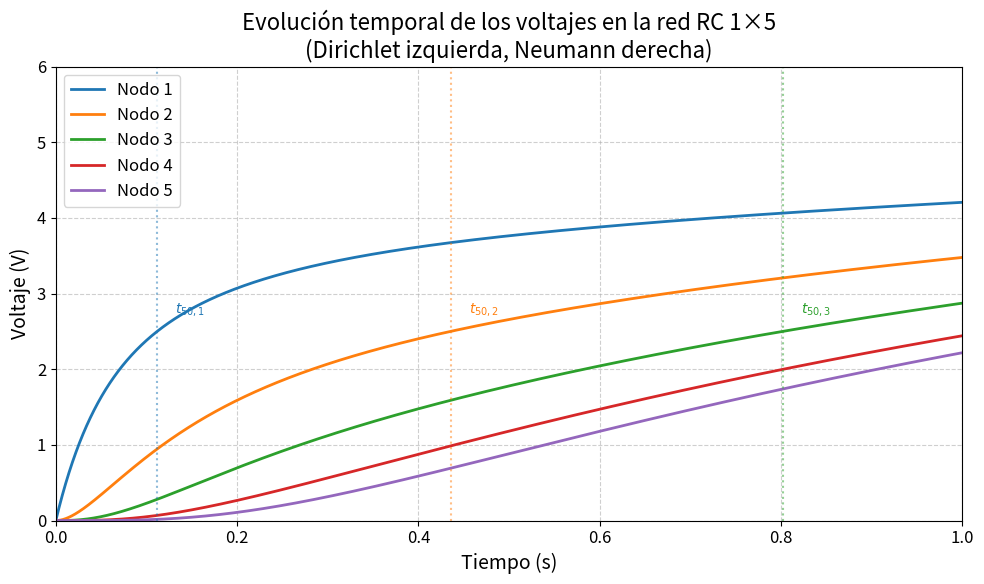

The script that saved this image:
# ============================================================
# SIMULACIÓN DE RED RC 1x5 CON NEUMANN EN EXTREMO DERECHO
# ============================================================
# Autor: Fernando Mellado C.
# Descripción: Implementación del método RK4 para resolver
# el sistema de EDOs acopladas de una red RC de 5 nodos.
# Condiciones de frontera:
#   - Nodo 1: Dirichlet (V = V_frontera)
#   - Nodo 5: Neumann (flujo nulo, circuito abierto)
# ============================================================

import numpy as np
import matplotlib.pyplot as plt
from matplotlib import rcParams

# Configuración de estilo para gráficas
rcParams['font.size'] = 12
rcParams['axes.grid'] = True
rcParams['grid.linestyle'] = '--'
rcParams['grid.alpha'] = 0.7

# ============================================================
# 1. PARÁMETROS DEL SISTEMA
# ============================================================
R = 10e3          # Resistencia (Ω)
C = 10e-6         # Capacitancia (F)
tau = R * C       # Constante de tiempo (s) -> 0.1 s

V_frontera = 5.0  # Voltaje aplicado en el nodo 1 (V)
V0 = np.zeros(5)  # Condición inicial: todos los nodos a 0V
t_final = 1.0     # Tiempo total de simulación (s)
dt = 1e-4         # Paso de integración (s)

# Número de pasos
N_steps = int(t_final / dt)

# ============================================================
# 2. DEFINICIÓN DEL SISTEMA DE EDOs
# ============================================================
# Vector de estado: V = [V1, V2, V3, V4, V5]
# Fronteras:
#   - Nodo 1 (izquierda): Dirichlet -> V0 = V_frontera
#   - Nodo 5 (derecha): Neumann -> flujo nulo (circuito abierto)

def derivadas(V, t):
    """
    Calcula las derivadas dV/dt para el sistema 1x5.
    V: vector de voltajes [V1, V2, V3, V4, V5]
    t: tiempo (no se usa explícitamente, pero se mantiene por compatibilidad)
    """
    # Condición de frontera izquierda (Dirichlet)
    V_izq = V_frontera
    
    # Nodo 1 (conectado a V_izq y V2)
    dV1 = (1/tau) * (V_izq - 2*V[0] + V[1])
    
    # Nodos interiores (2, 3, 4)
    dV2 = (1/tau) * (V[0] - 2*V[1] + V[2])
    dV3 = (1/tau) * (V[1] - 2*V[2] + V[3])
    dV4 = (1/tau) * (V[2] - 2*V[3] + V[4])
    
    # Nodo 5 (extremo derecho, Neumann: solo conectado a V4)
    dV5 = (1/tau) * (V[3] - V[4])
    
    return np.array([dV1, dV2, dV3, dV4, dV5])

# ============================================================
# 3. MÉTODO RK4 (IMPLEMENTACIÓN MANUAL)
# ============================================================
def rk4_step(V, t, dt):
    """
    Un paso del método de Runge-Kutta de cuarto orden.
    """
    k1 = derivadas(V, t)
    k2 = derivadas(V + 0.5*dt*k1, t + 0.5*dt)
    k3 = derivadas(V + 0.5*dt*k2, t + 0.5*dt)
    k4 = derivadas(V + dt*k3, t + dt)
    
    V_new = V + (dt/6.0) * (k1 + 2*k2 + 2*k3 + k4)
    return V_new

# ============================================================
# 4. EJECUTAR LA SIMULACIÓN
# ============================================================
# Inicializar arreglos para almacenar resultados
tiempos = np.linspace(0, t_final, N_steps + 1)
V_hist = np.zeros((N_steps + 1, 5))
V_hist[0, :] = V0

# Bucle principal de integración
V_actual = V0.copy()
for i in range(N_steps):
    V_actual = rk4_step(V_actual, tiempos[i], dt)
    V_hist[i + 1, :] = V_actual

# ============================================================
# 5. CÁLCULO DE TIEMPOS DE SUBIDA (t_50)
# ============================================================
def tiempo_subida_50(serie, V_final, tiempo):
    """
    Calcula el tiempo en que la señal alcanza el 50% del valor final.
    """
    umbral = 0.5 * V_final
    idx = np.where(serie >= umbral)[0]
    if len(idx) > 0:
        return tiempo[idx[0]]
    else:
        return np.nan

V_final_esperado = V_frontera
t50 = []
for i in range(5):
    t = tiempo_subida_50(V_hist[:, i], V_final_esperado, tiempos)
    t50.append(t)

# ============================================================
# 6. GENERACIÓN DE GRÁFICAS
# ============================================================
# Figura 1: Evolución temporal de los 5 nodos
fig1, ax1 = plt.subplots(figsize=(10, 6))

colores = ['#1f77b4', '#ff7f0e', '#2ca02c', '#d62728', '#9467bd']
etiquetas = ['Nodo 1', 'Nodo 2', 'Nodo 3', 'Nodo 4', 'Nodo 5']

for i in range(5):
    ax1.plot(tiempos, V_hist[:, i], color=colores[i], 
             label=etiquetas[i], linewidth=2)

ax1.set_xlabel('Tiempo (s)', fontsize=14)
ax1.set_ylabel('Voltaje (V)', fontsize=14)
ax1.set_title('Evolución temporal de los voltajes en la red RC 1×5\n(Dirichlet izquierda, Neumann derecha)', fontsize=16)
ax1.legend(loc='upper left', fontsize=12)
ax1.grid(True, linestyle='--', alpha=0.6)

# Anotar los tiempos de subida al 50%
for i in range(5):
    if not np.isnan(t50[i]):
        ax1.axvline(x=t50[i], color=colores[i], linestyle=':', alpha=0.5)
        ax1.text(t50[i] + 0.02, V_final_esperado * 0.55, 
                 f'$t_{{50,{i+1}}}$', fontsize=10, color=colores[i])

ax1.set_xlim(0, 1.0)
ax1.set_ylim(0, 6.0)

plt.tight_layout()
plt.savefig('simulacion_red_1x5_neumann.png', dpi=300, bbox_inches='tight')
plt.show()

# ============================================================
# 7. IMPRESIÓN DE RESULTADOS
# ============================================================
print("=" * 60)
print("RESULTADOS DE LA SIMULACIÓN - RED RC 1×5")
print("(Dirichlet izquierda, Neumann derecha)")
print("=" * 60)
print(f"Parámetros: R = {R/1000:.1f} kΩ, C = {C*1e6:.1f} µF, τ = {tau:.3f} s")
print(f"Voltaje de frontera: {V_frontera:.1f} V")
print("-" * 60)
print("Tiempos de subida al 50% (t_50):")
print("-" * 60)
for i in range(5):
    if not np.isnan(t50[i]):
        print(f"  Nodo {i+1}: {t50[i]:.4f} s")
    else:
        print(f"  Nodo {i+1}: No alcanzó el 50%")
print("=" * 60)

# ============================================================
# 8. VERIFICACIÓN DE LA EQUIVALENCIA
# ============================================================
h = 0.01  # m (espaciado de la malla)
alpha_equivalente = h**2 / tau

print("\n" + "=" * 60)
print("VERIFICACIÓN DE LA EQUIVALENCIA FUNDAMENTAL")
print("=" * 60)
print(f"Espaciado de la malla: h = {h*100:.1f} cm = {h:.3f} m")
print(f"Constante de tiempo: τ = RC = {tau:.3f} s")
print(f"Difusividad equivalente: α = h²/τ = {alpha_equivalente:.2e} m²/s")
print("=" * 60)

# ============================================================
# 9. EXPORTAR DATOS
# ============================================================
datos = np.column_stack([tiempos, V_hist])
np.savetxt('simulacion_red_1x5_neumann.csv', datos, 
           delimiter=',', 
           header='t,V1,V2,V3,V4,V5', 
           comments='')
print("\nDatos guardados en 'simulacion_red_1x5_neumann.csv'")
